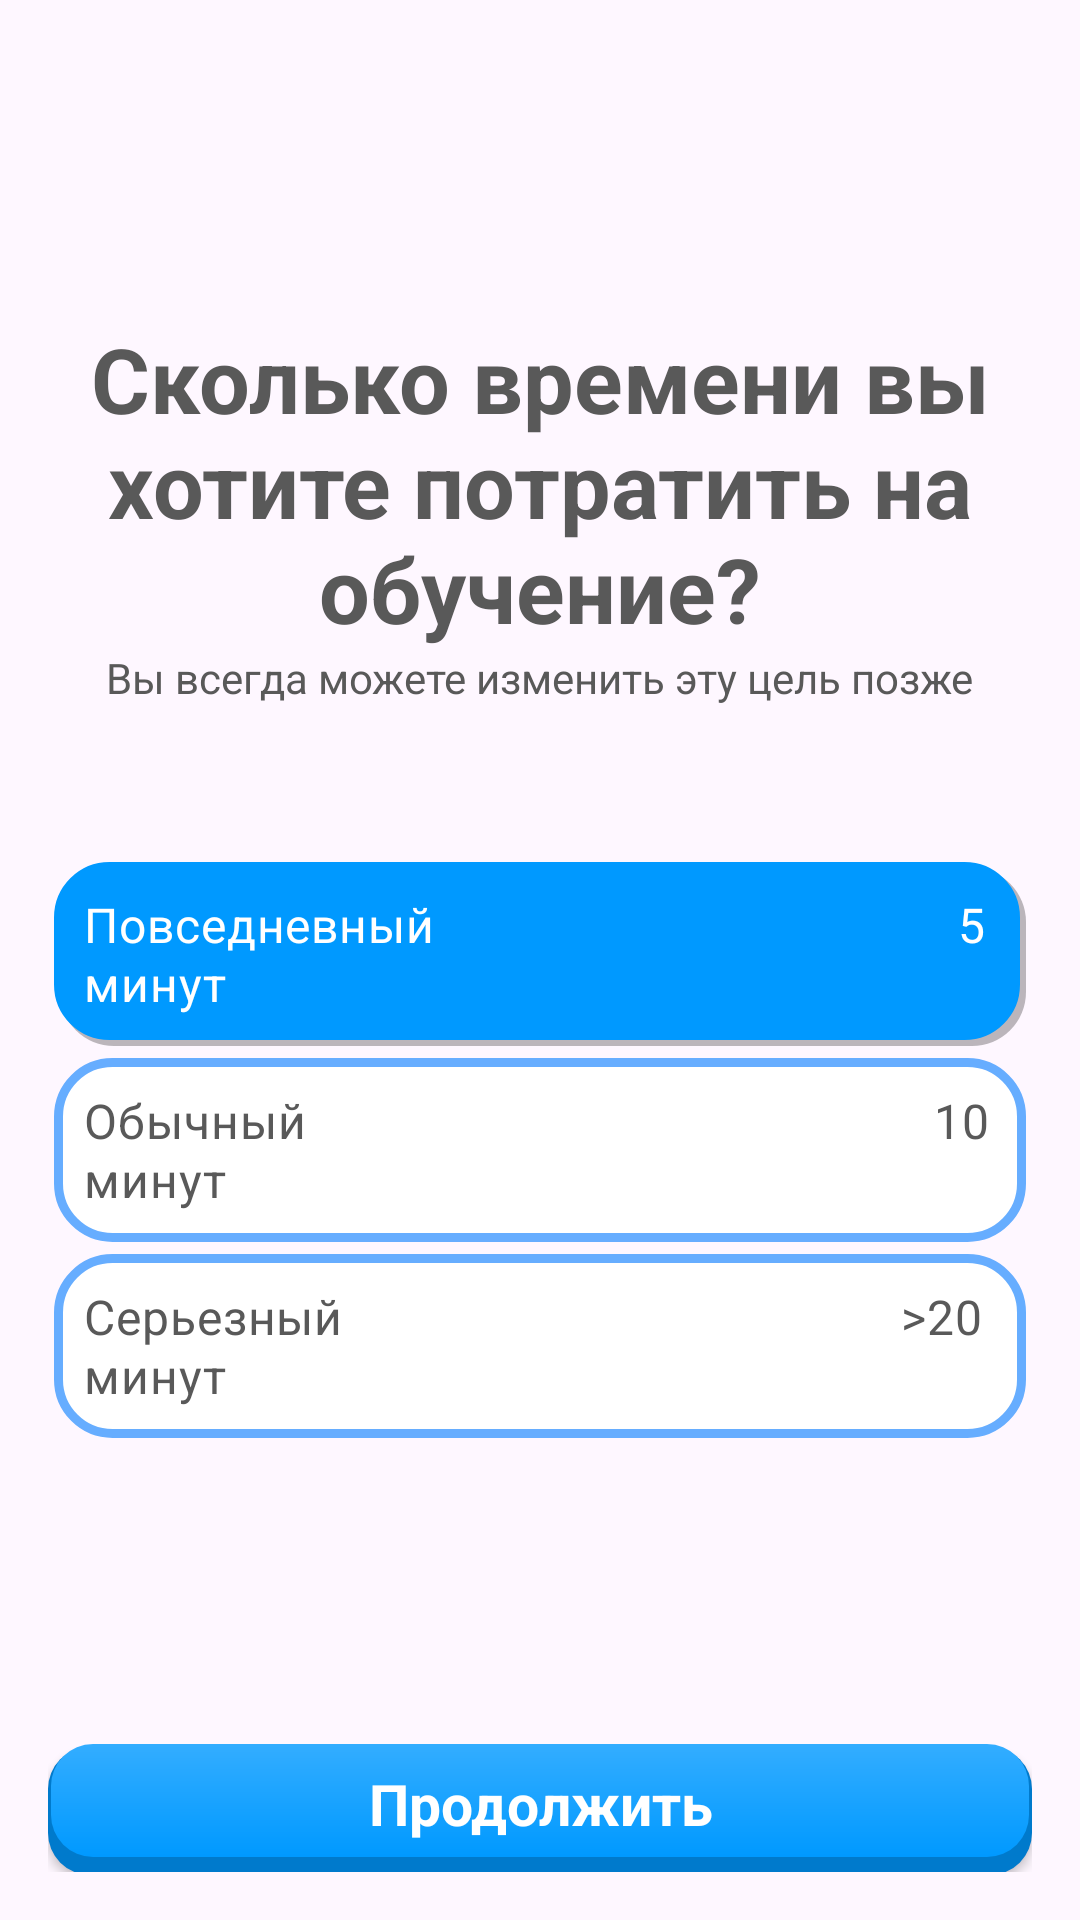

The Android layout XML behind this screen, and the referenced resources:
<!-- AndroidManifest.xml: application theme Theme.EducationApp -->
<!-- res/layout/fragment_time_selection.xml -->
<?xml version="1.0" encoding="utf-8"?>
<LinearLayout xmlns:android="http://schemas.android.com/apk/res/android"
    android:layout_width="match_parent"
    android:layout_height="match_parent"
    android:orientation="vertical"
    android:padding="16dp">

    <TextView
        android:layout_marginTop="90dp"
        android:layout_width="wrap_content"
        android:layout_height="wrap_content"
        android:text="@string/time_selection_prompt"
        android:textSize="30sp"
        android:textStyle="bold"
        android:textColor="#595959"
        android:layout_gravity="center_horizontal"
        android:gravity="center"/>

    <TextView
        android:layout_width="wrap_content"
        android:layout_height="wrap_content"
        android:text="@string/time_selection_hint"
        android:textSize="14sp"
        android:textColor="#595959"
        android:layout_gravity="center_horizontal" />

    <RadioGroup
        android:id="@+id/radioGroup"
        android:layout_width="match_parent"
        android:layout_height="wrap_content"
        android:layout_marginTop="50dp">

        <RadioButton
            android:layout_margin="2dp"
            android:padding="10dp"
            android:id="@+id/radio_casual"
            android:layout_width="match_parent"
            android:layout_height="wrap_content"
            android:text="@string/casual"
            android:textColor="#FFFFFFFF"
            android:button="@null"
            android:background="@drawable/radio_button_background"
            android:textSize="16sp"
            android:checked="true"/>

        <RadioButton
            android:layout_margin="2dp"
            android:padding="10dp"
            android:id="@+id/radio_regular"
            android:textColor="#595959"
            android:layout_width="match_parent"
            android:layout_height="wrap_content"
            android:button="@null"
            android:background="@drawable/radio_button_background"
            android:text="@string/regular"
            android:textSize="16sp"/>

        <RadioButton
            android:layout_margin="2dp"
            android:textColor="#595959"
            android:padding="10dp"
            android:id="@+id/radio_serious"
            android:layout_width="match_parent"
            android:button="@null"
            android:layout_height="wrap_content"
            android:background="@drawable/radio_button_background"
            android:text="@string/serious"
            android:textSize="16sp"/>
    </RadioGroup>

    <androidx.appcompat.widget.AppCompatButton
        android:layout_marginTop="100dp"
        android:id="@+id/button_continue"
        style="@style/CustomButtonStyle"
        android:layout_width="match_parent"
        android:layout_height="wrap_content"
        android:text="@string/next" />
</LinearLayout>
<!-- resources referenced by this layout -->
<resources>
  <!-- drawable radio_button_background (drawable) -->
  <?xml version="1.0" encoding="utf-8"?>
  <selector xmlns:android="http://schemas.android.com/apk/res/android">
      
      <item android:state_checked="true">
          <layer-list>
              
              <item android:left="2dp" android:top="2dp">
                  <shape>
                      <solid android:color="#4000" />
                      <corners android:radius="18dp" />
                  </shape>
              </item>
              
              <item android:bottom="2dp" android:right="2dp">
                  <shape>
                      <solid android:color="#0099ff"/> 
                      <corners android:radius="18dp"/>
                      <stroke android:color="#0099ff" android:width="1dp"/>
                  </shape>
              </item>
          </layer-list>
          <shape>
              <solid android:color="#0099ff"/> 
              <corners android:radius="20dp"/>
              <stroke android:color="#0099ff"/>
          </shape>
      </item>
      
      <item>
          <shape>
              <solid android:color="#ffffff"/> 
              <corners android:radius="18dp"/>
              <stroke android:width="3dp" android:color="#66adff" />
          </shape>
      </item>
  </selector>
  <string name="casual">Повседневный⠀⠀⠀⠀⠀⠀⠀⠀⠀⠀⠀⠀⠀⠀⠀5 минут</string>
  <string name="next">Продолжить</string>
  <string name="regular">Обычный⠀⠀⠀⠀⠀⠀⠀⠀⠀⠀⠀⠀⠀⠀⠀⠀⠀⠀10 минут</string>
  <string name="serious">Серьезный⠀⠀⠀⠀⠀⠀⠀⠀⠀⠀⠀⠀⠀⠀⠀⠀&gt;20 минут</string>
  <string name="time_selection_hint">Вы всегда можете изменить эту цель позже</string>
  <string name="time_selection_prompt">Сколько времени вы хотите потратить на обучение?</string>
  <style name="CustomButtonStyle" parent="Widget.AppCompat.Button">
          <item name="android:background">@drawable/button_background</item>
          <item name="android:textColor">@color/white</item>
          <item name="android:textSize">19sp</item>
          <item name="android:textStyle">bold</item>
          <item name="android:fontFamily">serif-monospace</item>
          <item name="android:padding">8dp</item>
          <item name="android:textAllCaps">false</item>
          <item name="android:gravity">center</item>
          
      </style>
  <style name="Theme.EducationApp" parent="Theme.MaterialComponents.DayNight.DarkActionBar">
          
          <item name="colorPrimary">@color/purple_500</item>
          <item name="colorPrimaryVariant">@color/purple_700</item>
          <item name="colorOnPrimary">@color/white</item>
          
          <item name="colorSecondary">@color/teal_200</item>
          <item name="colorSecondaryVariant">@color/teal_700</item>
          <item name="colorOnSecondary">@color/black</item>
          
          <item name="android:statusBarColor">?attr/colorPrimaryVariant</item>
          
      </style>
  <!-- drawable button_background (drawable) -->
  <?xml version="1.0" encoding="utf-8"?>
  <layer-list xmlns:android="http://schemas.android.com/apk/res/android">
      
      <item android:right="0dp" android:top="1dp" android:bottom="-1dp">
          <shape>
              <corners android:radius="14dp" />
              <solid android:color="#007acc" />
          </shape>
      </item>
      <item android:bottom="5dp" android:left="1dp" android:right="1dp">
          <shape>
              <gradient
                  android:angle="90"
                  android:startColor="#0099ff"
                  android:endColor="#33adff"
                  android:type="linear" />
              <corners android:radius="14dp" />
          </shape>
      </item>
  </layer-list>
  <color name="white">#FFFFFFFF</color>
  <color name="purple_500">#FF6200EE</color>
  <color name="purple_700">#FF3700B3</color>
  <color name="teal_200">#FF03DAC5</color>
  <color name="teal_700">#FF018786</color>
  <color name="black">#FF000000</color>
</resources>
